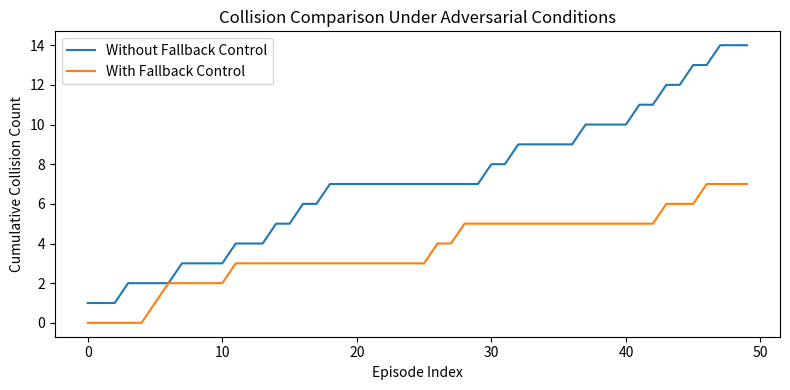

Recreate this plot in Python.
import numpy as np
import matplotlib.pyplot as plt

np.random.seed(10)

episodes = np.arange(50)

without_fallback = np.cumsum(np.random.binomial(1, 0.28, 50))
with_fallback = np.cumsum(np.random.binomial(1, 0.17, 50))

plt.figure(figsize=(8,4))
plt.plot(episodes, without_fallback, label="Without Fallback Control")
plt.plot(episodes, with_fallback, label="With Fallback Control")
plt.xlabel("Episode Index")
plt.ylabel("Cumulative Collision Count")
plt.title("Collision Comparison Under Adversarial Conditions")
plt.legend()
plt.tight_layout()
plt.show()
